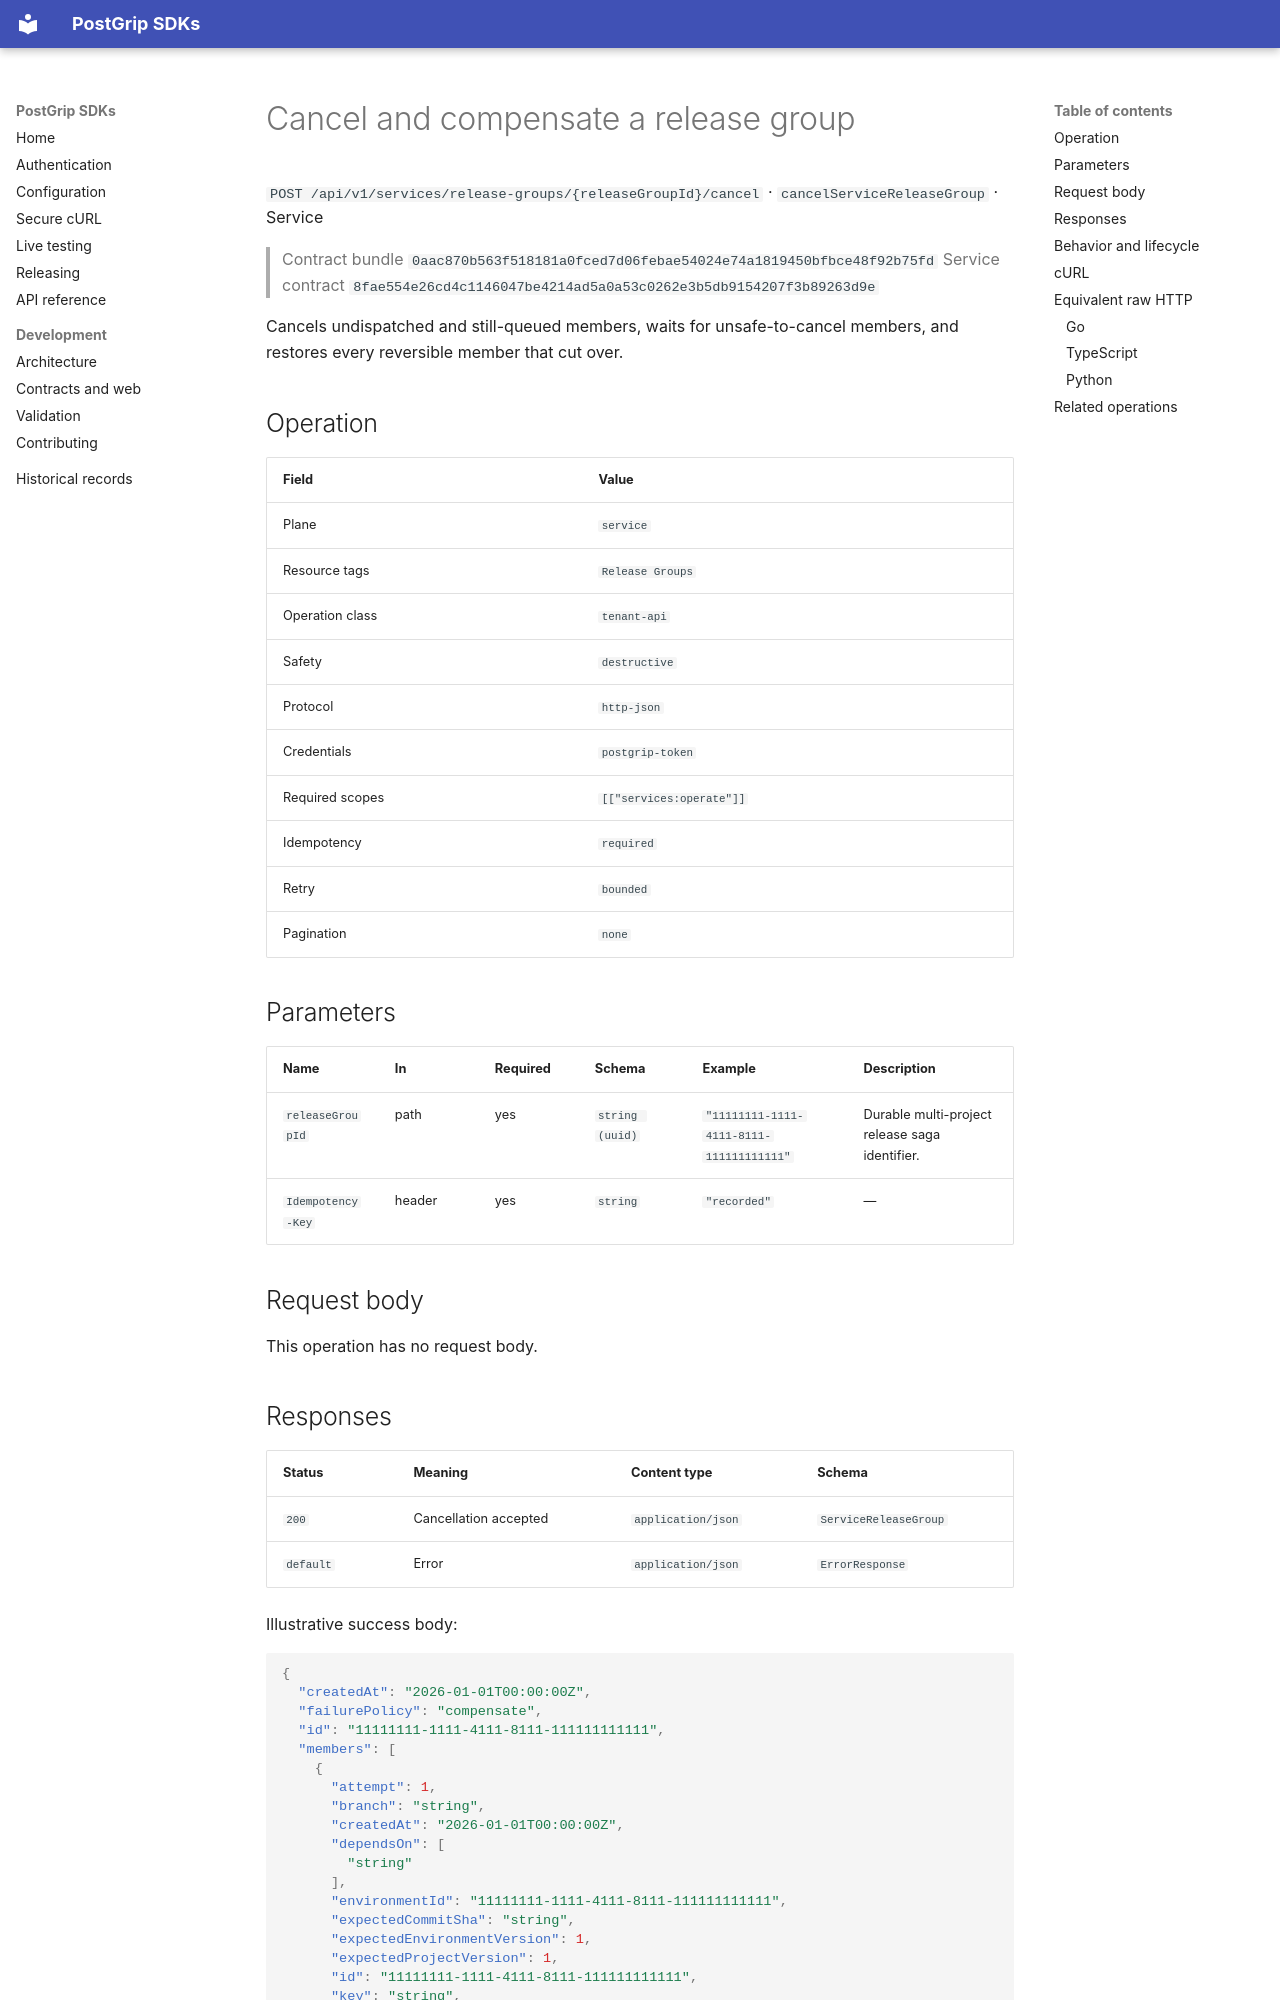

repository: postgrip-io/postgrip-sdk · page: reference/0aac870b563f518181a0fced7d06febae54024e74a1819450bfbce48f92b75fd/service/cancelServiceReleaseGroup/index.html · generator: mkdocs

# Cancel and compensate a release group

`POST /api/v1/services/release-groups/{releaseGroupId}/cancel` · `cancelServiceReleaseGroup` · Service

> Contract bundle `0aac870b563f518181a0fced7d06febae54024e74a1819450bfbce48f92b75fd`
> Service contract `8fae554e26cd4c1146047be4214ad5a0a53c0262e3b5db9154207f3b89263d9e`

Cancels undispatched and still-queued members, waits for unsafe-to-cancel members, and restores every reversible member that cut over.

## Operation

| Field | Value |
| --- | --- |
| Plane | `service` |
| Resource tags | `Release Groups` |
| Operation class | `tenant-api` |
| Safety | `destructive` |
| Protocol | `http-json` |
| Credentials | `postgrip-token` |
| Required scopes | `[["services:operate"]]` |
| Idempotency | `required` |
| Retry | `bounded` |
| Pagination | `none` |

## Parameters

| Name | In | Required | Schema | Example | Description |
| --- | --- | --- | --- | --- | --- |
| `releaseGroupId` | path | yes | `string (uuid)` | `"11111111-1111-4111-8111-111111111111"` | Durable multi-project release saga identifier. |
| `Idempotency-Key` | header | yes | `string` | `"recorded"` | — |

## Request body

This operation has no request body.
